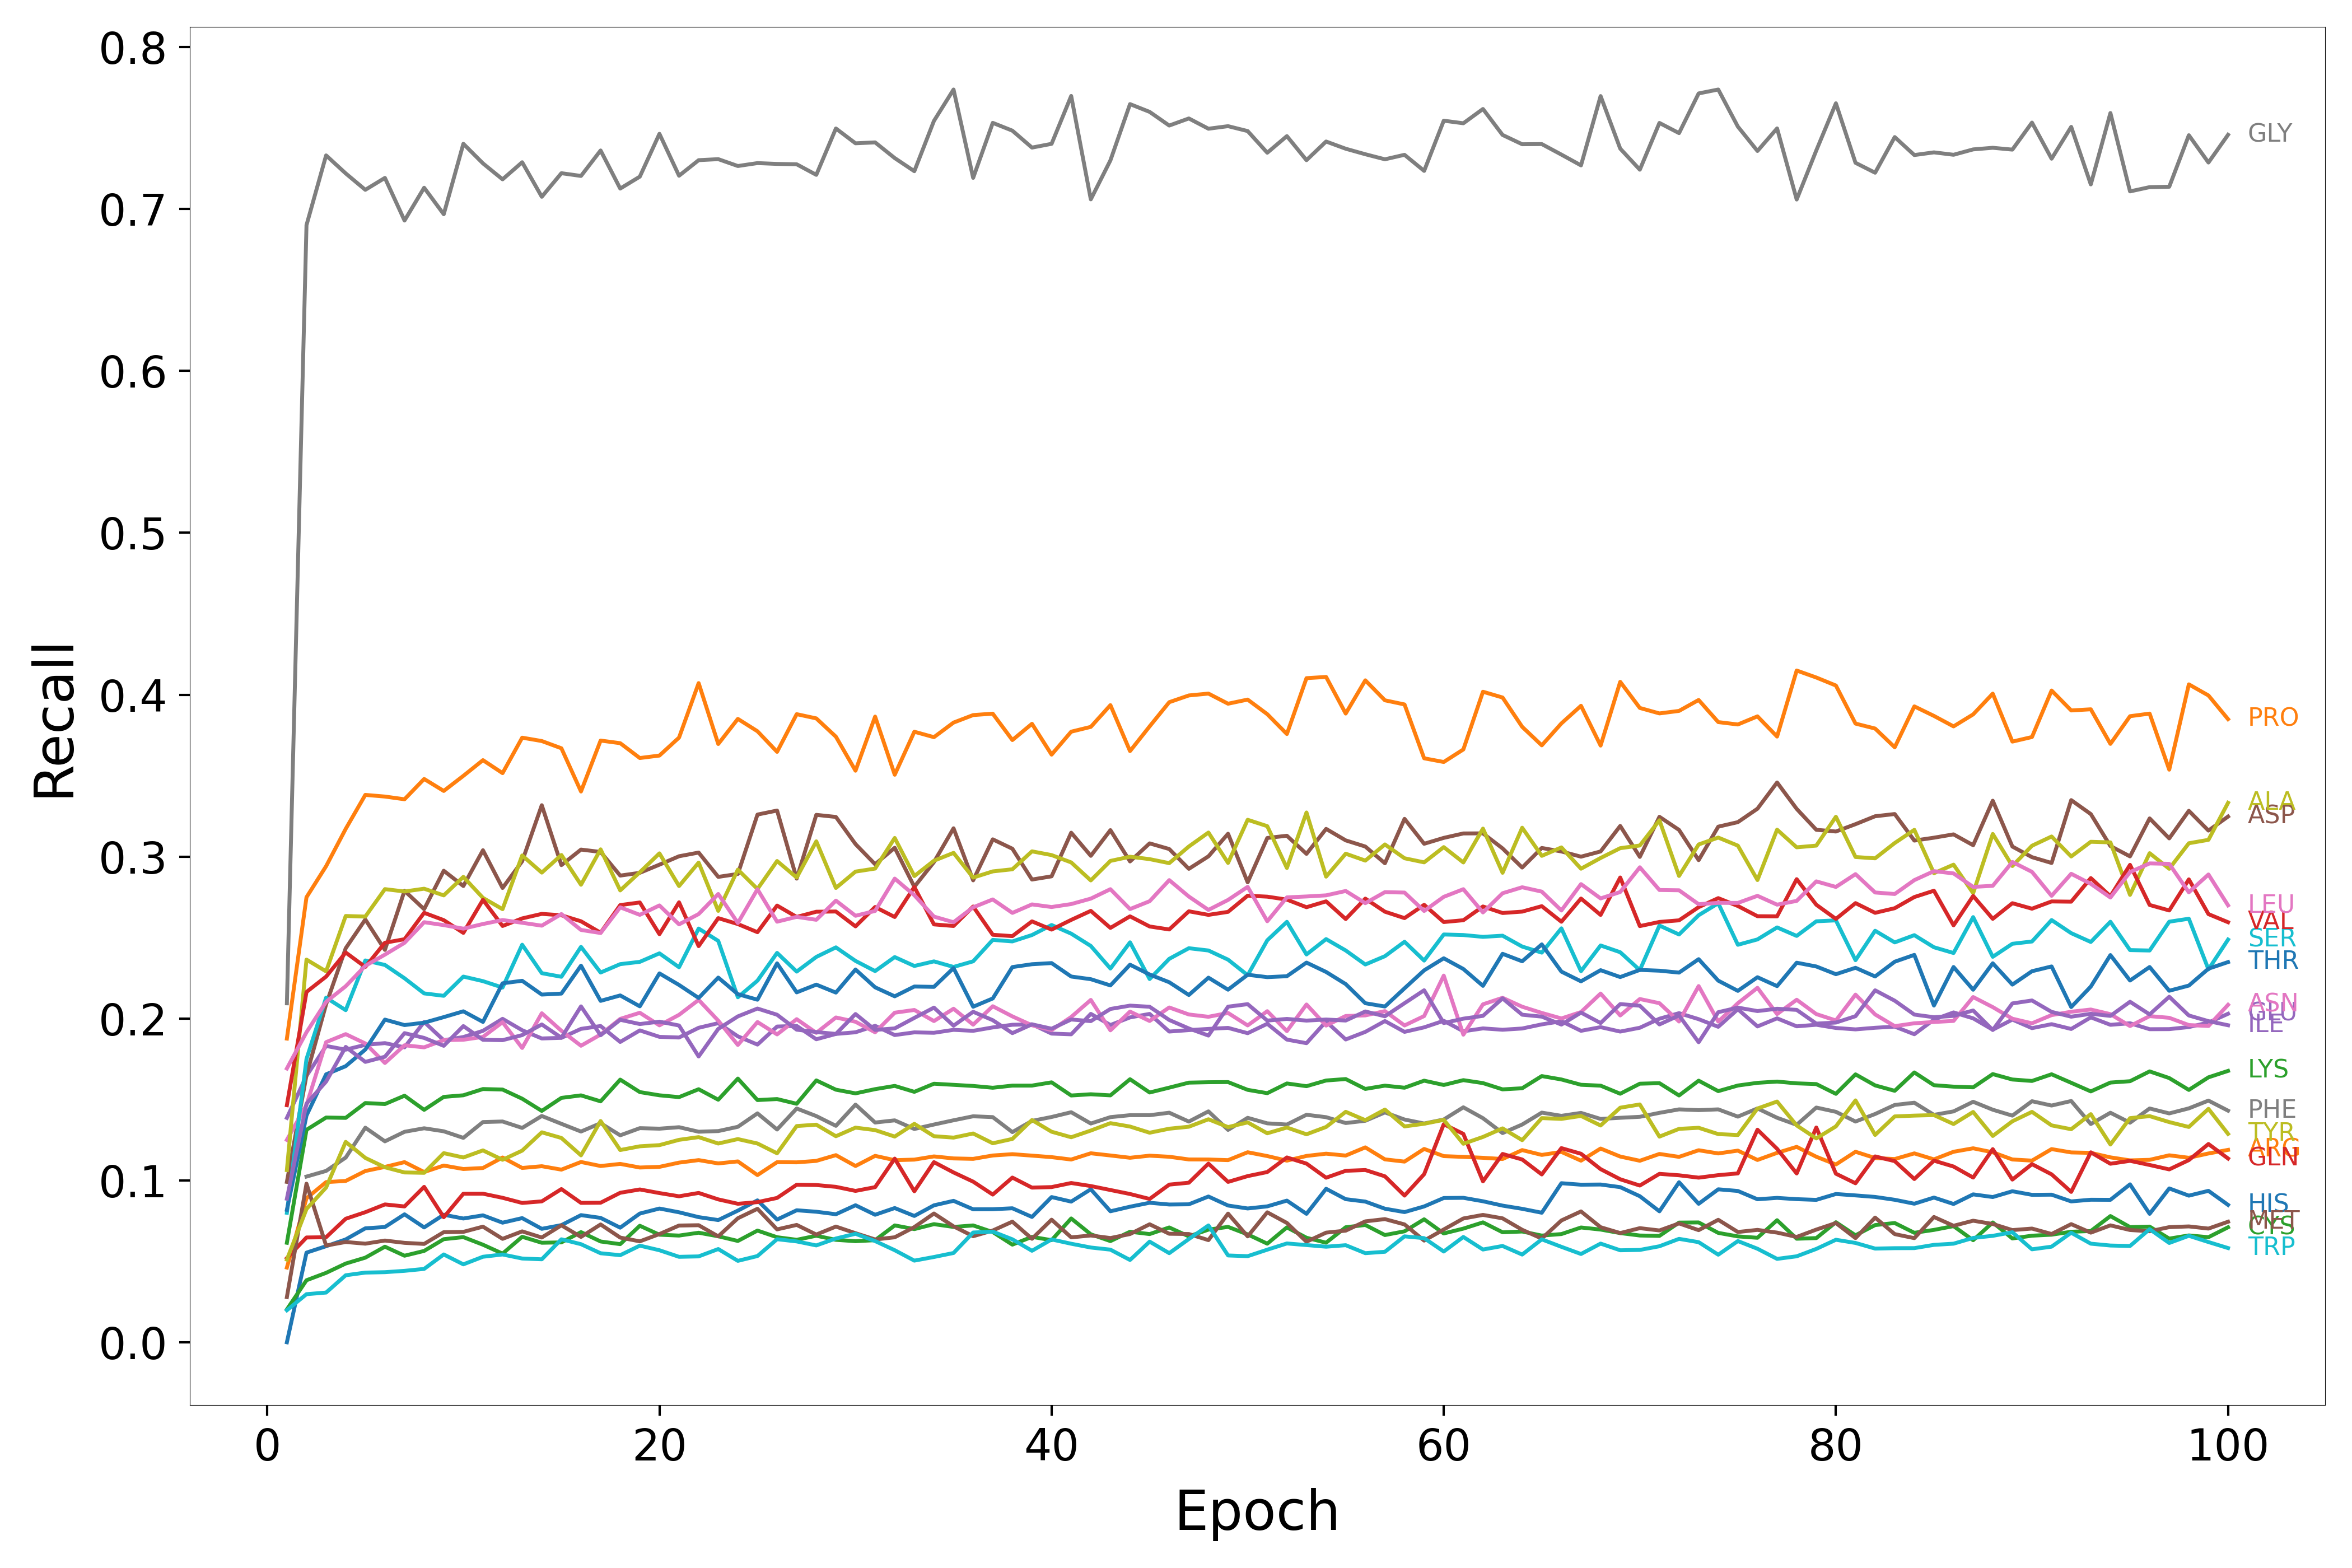

The table this chart was drawn from, first rows:
Epoch, HIS, ARG, LYS, GLN, GLU, ASP, ASN, GLY, ALA, SER, THR, PRO, CYS, VAL, ILE, MET, LEU, PHE, TYR, TRP
1, 0.0, 0.04615, 0.06147, 0.05197, 0.1386, 0.09907, 0.125, 0.2094, 0.1064, 0.08, 0.08178, 0.1876, 0.02027, 0.1464, 0.08867, 0.02791, 0.1691, nan, 0.05106, 0.0198
2, 0.05537, 0.08895, 0.1312, 0.06474, 0.1645, 0.165, 0.1465, 0.6901, 0.2364, 0.175, 0.1401, 0.2749, 0.03831, 0.2164, 0.1474, 0.09796, 0.1915, 0.1024, 0.08231, 0.02971
3, 0.05934, 0.09894, 0.1388, 0.06489, 0.183, 0.2088, 0.1854, 0.7331, 0.2291, 0.2129, 0.1655, 0.2941, 0.04288, 0.2259, 0.161, 0.05974, 0.2103, 0.1058, 0.09559, 0.03071
4, 0.06353, 0.09966, 0.1386, 0.0763, 0.1807, 0.2434, 0.1903, 0.722, 0.2633, 0.2051, 0.1705, 0.3171, 0.04863, 0.2408, 0.1825, 0.06194, 0.2199, 0.1141, 0.1238, 0.04139
5, 0.07039, 0.1058, 0.1478, 0.08035, 0.1837, 0.2611, 0.1846, 0.7119, 0.263, 0.2359, 0.1808, 0.3381, 0.05227, 0.2318, 0.1732, 0.06091, 0.2325, 0.1326, 0.1139, 0.04304
6, 0.0712, 0.1083, 0.1472, 0.08515, 0.1848, 0.2424, 0.1725, 0.7192, 0.2799, 0.2331, 0.1993, 0.3371, 0.05905, 0.2468, 0.1764, 0.06283, 0.2395, 0.1241, 0.1081, 0.0433
7, 0.07904, 0.1113, 0.1523, 0.08391, 0.1822, 0.2789, 0.1835, 0.6929, 0.2784, 0.2248, 0.1959, 0.3354, 0.05347, 0.249, 0.191, 0.06142, 0.2468, 0.13, 0.1049, 0.04413
8, 0.07094, 0.1052, 0.1436, 0.096, 0.1979, 0.2675, 0.1822, 0.7132, 0.2802, 0.2155, 0.1974, 0.348, 0.05643, 0.2653, 0.188, 0.06075, 0.2595, 0.1322, 0.1047, 0.04532
9, 0.07879, 0.1092, 0.1516, 0.07724, 0.1866, 0.2913, 0.1866, 0.6968, 0.276, 0.214, 0.2008, 0.3406, 0.06368, 0.2608, 0.1831, 0.06802, 0.2577, 0.1303, 0.1168, 0.05425
10, 0.07645, 0.107, 0.1526, 0.09177, 0.1885, 0.2818, 0.1869, 0.7403, 0.2875, 0.2259, 0.2044, 0.3499, 0.06495, 0.2529, 0.1953, 0.0682, 0.2555, 0.1263, 0.1142, 0.04814
11, 0.0784, 0.1076, 0.1564, 0.09177, 0.1924, 0.3039, 0.1886, 0.7282, 0.2745, 0.2231, 0.1979, 0.3596, 0.06026, 0.2733, 0.1868, 0.07142, 0.2584, 0.136, 0.1185, 0.05283
12, 0.07388, 0.1141, 0.1561, 0.08924, 0.1998, 0.2806, 0.1977, 0.7183, 0.2675, 0.2191, 0.2217, 0.3516, 0.05476, 0.2572, 0.1866, 0.06389, 0.2608, 0.1364, 0.1127, 0.05423
13, 0.0767, 0.1077, 0.1505, 0.08606, 0.1928, 0.2971, 0.1818, 0.7289, 0.3007, 0.2456, 0.2233, 0.3735, 0.06517, 0.2618, 0.1897, 0.06851, 0.2591, 0.1324, 0.1184, 0.05174
14, 0.07008, 0.1088, 0.1429, 0.08704, 0.1877, 0.3317, 0.2032, 0.7076, 0.2901, 0.228, 0.2148, 0.3714, 0.06148, 0.2646, 0.1963, 0.06471, 0.2573, 0.1398, 0.1297, 0.05125
15, 0.07237, 0.1066, 0.151, 0.09463, 0.1881, 0.2948, 0.1924, 0.7221, 0.301, 0.2258, 0.2154, 0.3669, 0.06171, 0.2638, 0.1881, 0.07224, 0.2645, 0.1349, 0.1262, 0.06362
16, 0.07854, 0.1114, 0.1525, 0.08611, 0.1936, 0.3043, 0.1832, 0.7204, 0.2826, 0.2442, 0.2326, 0.3402, 0.06804, 0.2601, 0.2075, 0.06509, 0.2547, 0.1302, 0.1155, 0.06059
17, 0.07684, 0.1089, 0.1488, 0.0862, 0.1954, 0.3029, 0.1901, 0.7362, 0.3045, 0.2284, 0.2109, 0.3717, 0.06227, 0.253, 0.1896, 0.07279, 0.2528, 0.1353, 0.1367, 0.05499
18, 0.0708, 0.1102, 0.1622, 0.09235, 0.1855, 0.2883, 0.1997, 0.7126, 0.2791, 0.2336, 0.2142, 0.3701, 0.06061, 0.2701, 0.1992, 0.06468, 0.2687, 0.1278, 0.1188, 0.05379
19, 0.07952, 0.1079, 0.1545, 0.0944, 0.1926, 0.29, 0.2035, 0.72, 0.2903, 0.235, 0.2075, 0.3609, 0.07197, 0.2717, 0.1966, 0.06234, 0.264, 0.1323, 0.1211, 0.05969
20, 0.08261, 0.1084, 0.1526, 0.09216, 0.1887, 0.295, 0.1958, 0.7465, 0.302, 0.2402, 0.2279, 0.3624, 0.06645, 0.2521, 0.198, 0.06684, 0.2698, 0.1319, 0.1218, 0.05685
21, 0.08029, 0.111, 0.1514, 0.09018, 0.1882, 0.3002, 0.2023, 0.7206, 0.2818, 0.2317, 0.2207, 0.3735, 0.06591, 0.2718, 0.1957, 0.07211, 0.2581, 0.1329, 0.125, 0.05279
22, 0.07731, 0.1125, 0.1563, 0.09224, 0.1943, 0.3025, 0.2115, 0.7302, 0.2963, 0.2556, 0.2127, 0.4072, 0.06767, 0.2447, 0.1765, 0.07231, 0.2645, 0.1301, 0.1267, 0.05305
23, 0.07549, 0.1105, 0.1498, 0.08826, 0.1971, 0.2875, 0.1987, 0.7308, 0.2665, 0.2479, 0.2253, 0.3696, 0.06548, 0.262, 0.1936, 0.06542, 0.2769, 0.1305, 0.1228, 0.05759
24, 0.08133, 0.1117, 0.1629, 0.08555, 0.189, 0.2893, 0.1837, 0.7266, 0.292, 0.2131, 0.215, 0.3851, 0.06258, 0.2583, 0.2013, 0.07661, 0.259, 0.1331, 0.1255, 0.0503
25, 0.08766, 0.1033, 0.1496, 0.08657, 0.1839, 0.326, 0.1978, 0.7284, 0.28, 0.2234, 0.2116, 0.3774, 0.069, 0.2533, 0.2062, 0.08246, 0.2798, 0.1414, 0.1228, 0.05328
26, 0.07579, 0.1113, 0.1502, 0.08916, 0.195, 0.3285, 0.1902, 0.7279, 0.2973, 0.2405, 0.2341, 0.3647, 0.06489, 0.2698, 0.2023, 0.06973, 0.2598, 0.1314, 0.1167, 0.06367
27, 0.08154, 0.1111, 0.1473, 0.09732, 0.1954, 0.2864, 0.1996, 0.7276, 0.2871, 0.229, 0.2161, 0.388, 0.0633, 0.2627, 0.1931, 0.07249, 0.2628, 0.1444, 0.1336, 0.0623
28, 0.08064, 0.112, 0.1618, 0.09713, 0.1872, 0.3258, 0.1911, 0.7211, 0.3094, 0.238, 0.2209, 0.3854, 0.06581, 0.266, 0.1916, 0.06655, 0.261, 0.1397, 0.1344, 0.05983
29, 0.07909, 0.1156, 0.156, 0.09601, 0.1905, 0.3245, 0.2006, 0.7498, 0.2806, 0.2439, 0.216, 0.3741, 0.06328, 0.2661, 0.1905, 0.07147, 0.2728, 0.1337, 0.1273, 0.0641
30, 0.08465, 0.1089, 0.1538, 0.0935, 0.1915, 0.3077, 0.198, 0.7406, 0.2907, 0.2356, 0.2303, 0.3531, 0.06244, 0.2569, 0.2028, 0.06739, 0.2634, 0.1468, 0.1326, 0.06701
31, 0.07878, 0.1152, 0.1564, 0.09582, 0.1955, 0.2953, 0.1915, 0.7412, 0.2926, 0.2293, 0.2193, 0.3865, 0.06305, 0.2689, 0.1929, 0.06351, 0.2664, 0.1357, 0.1311, 0.06251
32, 0.08291, 0.1125, 0.1584, 0.1135, 0.1898, 0.3055, 0.2036, 0.7315, 0.3115, 0.2379, 0.2137, 0.3506, 0.07219, 0.2627, 0.1939, 0.06485, 0.2864, 0.1371, 0.1271, 0.05687
33, 0.07803, 0.1128, 0.1547, 0.09328, 0.1914, 0.2813, 0.2053, 0.7234, 0.288, 0.2324, 0.2197, 0.3771, 0.06991, 0.2812, 0.2004, 0.07115, 0.2762, 0.1317, 0.1349, 0.05044
34, 0.08459, 0.1148, 0.1597, 0.1113, 0.1912, 0.2966, 0.1984, 0.7544, 0.2975, 0.2353, 0.2195, 0.3738, 0.07296, 0.2581, 0.2067, 0.07954, 0.2629, 0.1345, 0.1273, 0.05268
35, 0.08737, 0.1136, 0.159, 0.1049, 0.193, 0.3175, 0.206, 0.7738, 0.3023, 0.2319, 0.2311, 0.3828, 0.07124, 0.2571, 0.1956, 0.07161, 0.2595, 0.1371, 0.1264, 0.05515
36, 0.08215, 0.1133, 0.1583, 0.09922, 0.1924, 0.2853, 0.1962, 0.7193, 0.287, 0.2353, 0.2073, 0.3874, 0.07218, 0.2692, 0.2042, 0.06551, 0.2687, 0.1396, 0.129, 0.0678
37, 0.08219, 0.1154, 0.1572, 0.09124, 0.1945, 0.3107, 0.2076, 0.7532, 0.2909, 0.2486, 0.2124, 0.3883, 0.06808, 0.2517, 0.1989, 0.06903, 0.2735, 0.1391, 0.1229, 0.06835
38, 0.08277, 0.1162, 0.1586, 0.1017, 0.1961, 0.3049, 0.2013, 0.7484, 0.2922, 0.2476, 0.2318, 0.372, 0.0603, 0.2509, 0.191, 0.07451, 0.2652, 0.1298, 0.1256, 0.0636
39, 0.07741, 0.1153, 0.1586, 0.09554, 0.1964, 0.2858, 0.1958, 0.738, 0.3032, 0.2516, 0.2335, 0.382, 0.06512, 0.26, 0.1964, 0.06393, 0.2705, 0.1368, 0.1373, 0.05652
40, 0.0897, 0.1144, 0.1606, 0.09586, 0.1907, 0.2878, 0.1928, 0.7403, 0.3009, 0.2577, 0.2342, 0.363, 0.06307, 0.2549, 0.1937, 0.07573, 0.2689, 0.1392, 0.1301, 0.06352
41, 0.08689, 0.1129, 0.1524, 0.09838, 0.1902, 0.3148, 0.2009, 0.7699, 0.2964, 0.2524, 0.2259, 0.3772, 0.07648, 0.2609, 0.1994, 0.06481, 0.2707, 0.1421, 0.1266, 0.06087
42, 0.09453, 0.1167, 0.1532, 0.09651, 0.2029, 0.3005, 0.2115, 0.706, 0.2853, 0.2448, 0.2243, 0.3801, 0.06671, 0.2665, 0.1984, 0.06596, 0.274, 0.1351, 0.1308, 0.05853
43, 0.08092, 0.1154, 0.1525, 0.09405, 0.196, 0.3164, 0.1927, 0.7301, 0.2973, 0.2309, 0.2204, 0.3936, 0.06249, 0.256, 0.2059, 0.06439, 0.2799, 0.1391, 0.1353, 0.05722
44, 0.08374, 0.114, 0.1625, 0.09159, 0.2007, 0.297, 0.2043, 0.7648, 0.2999, 0.247, 0.2332, 0.3652, 0.06828, 0.2631, 0.208, 0.06685, 0.2676, 0.1403, 0.1333, 0.05084
45, 0.08618, 0.1153, 0.1543, 0.08853, 0.2028, 0.3082, 0.1985, 0.76, 0.2984, 0.2244, 0.2272, 0.3804, 0.06684, 0.2568, 0.2073, 0.07289, 0.2724, 0.1403, 0.1294, 0.06217
46, 0.08509, 0.1146, 0.1573, 0.09739, 0.1919, 0.3047, 0.2068, 0.7516, 0.296, 0.2368, 0.2224, 0.3954, 0.07092, 0.255, 0.1991, 0.06704, 0.2855, 0.1418, 0.1319, 0.05504
47, 0.08523, 0.1129, 0.1604, 0.09856, 0.1928, 0.2924, 0.2025, 0.756, 0.3062, 0.2434, 0.2145, 0.3995, 0.06541, 0.2662, 0.1938, 0.06687, 0.2753, 0.1363, 0.1331, 0.06376
48, 0.09004, 0.1129, 0.1606, 0.1103, 0.1936, 0.3002, 0.2011, 0.7496, 0.3149, 0.242, 0.2252, 0.4007, 0.06959, 0.264, 0.1895, 0.0631, 0.2671, 0.1426, 0.1378, 0.07217
49, 0.08447, 0.1125, 0.1607, 0.09906, 0.1942, 0.3141, 0.2034, 0.7512, 0.2961, 0.2363, 0.2178, 0.3944, 0.07127, 0.2659, 0.2073, 0.07948, 0.2732, 0.1312, 0.1329, 0.05363
50, 0.08265, 0.1174, 0.1559, 0.1026, 0.1909, 0.2841, 0.1957, 0.7482, 0.3227, 0.2267, 0.227, 0.397, 0.06664, 0.2759, 0.2089, 0.06541, 0.2813, 0.1386, 0.1358, 0.05319
51, 0.08395, 0.115, 0.1539, 0.1052, 0.1967, 0.3115, 0.2045, 0.7348, 0.3188, 0.2483, 0.2255, 0.388, 0.06091, 0.2753, 0.1987, 0.08028, 0.2601, 0.1352, 0.1291, 0.05719
52, 0.08751, 0.1122, 0.1599, 0.1142, 0.187, 0.3129, 0.1922, 0.745, 0.293, 0.2597, 0.2261, 0.3757, 0.07097, 0.2734, 0.1997, 0.07371, 0.2748, 0.1345, 0.1326, 0.06104
53, 0.07934, 0.1151, 0.1582, 0.1104, 0.1847, 0.3017, 0.2086, 0.7302, 0.3273, 0.2396, 0.2345, 0.4102, 0.06457, 0.2687, 0.1987, 0.06211, 0.2754, 0.1405, 0.1285, 0.06004
54, 0.09482, 0.1165, 0.1617, 0.1016, 0.1982, 0.3171, 0.1956, 0.7417, 0.2876, 0.249, 0.2287, 0.411, 0.06151, 0.2724, 0.1994, 0.06773, 0.2761, 0.139, 0.133, 0.05903
55, 0.0884, 0.1153, 0.1626, 0.1059, 0.187, 0.31, 0.2016, 0.7373, 0.3018, 0.242, 0.2213, 0.3884, 0.07105, 0.2614, 0.1987, 0.06896, 0.2788, 0.1354, 0.1424, 0.05997
56, 0.08691, 0.1204, 0.1565, 0.1064, 0.1917, 0.3062, 0.2019, 0.7339, 0.2975, 0.2334, 0.2094, 0.4089, 0.07246, 0.274, 0.2043, 0.07469, 0.2712, 0.1368, 0.1372, 0.05504
57, 0.08251, 0.113, 0.1585, 0.1025, 0.1984, 0.2959, 0.2046, 0.7307, 0.3075, 0.2385, 0.2074, 0.3965, 0.06624, 0.266, 0.2014, 0.07608, 0.2781, 0.142, 0.1437, 0.0559
58, 0.08041, 0.1116, 0.1572, 0.09061, 0.1917, 0.3233, 0.1957, 0.7335, 0.299, 0.2474, 0.2186, 0.394, 0.06855, 0.262, 0.2095, 0.0728, 0.2778, 0.1376, 0.1333, 0.06543
59, 0.0839, 0.1194, 0.1616, 0.1038, 0.1945, 0.3079, 0.2015, 0.7236, 0.2965, 0.2358, 0.2297, 0.3607, 0.07596, 0.2702, 0.2174, 0.0628, 0.2664, 0.1351, 0.135, 0.06432
60, 0.08911, 0.115, 0.1589, 0.1347, 0.1986, 0.3116, 0.2265, 0.7546, 0.3059, 0.2519, 0.2372, 0.3584, 0.06722, 0.2596, 0.1972, 0.06968, 0.2751, 0.1376, 0.1374, 0.05607
... 40 more rows
